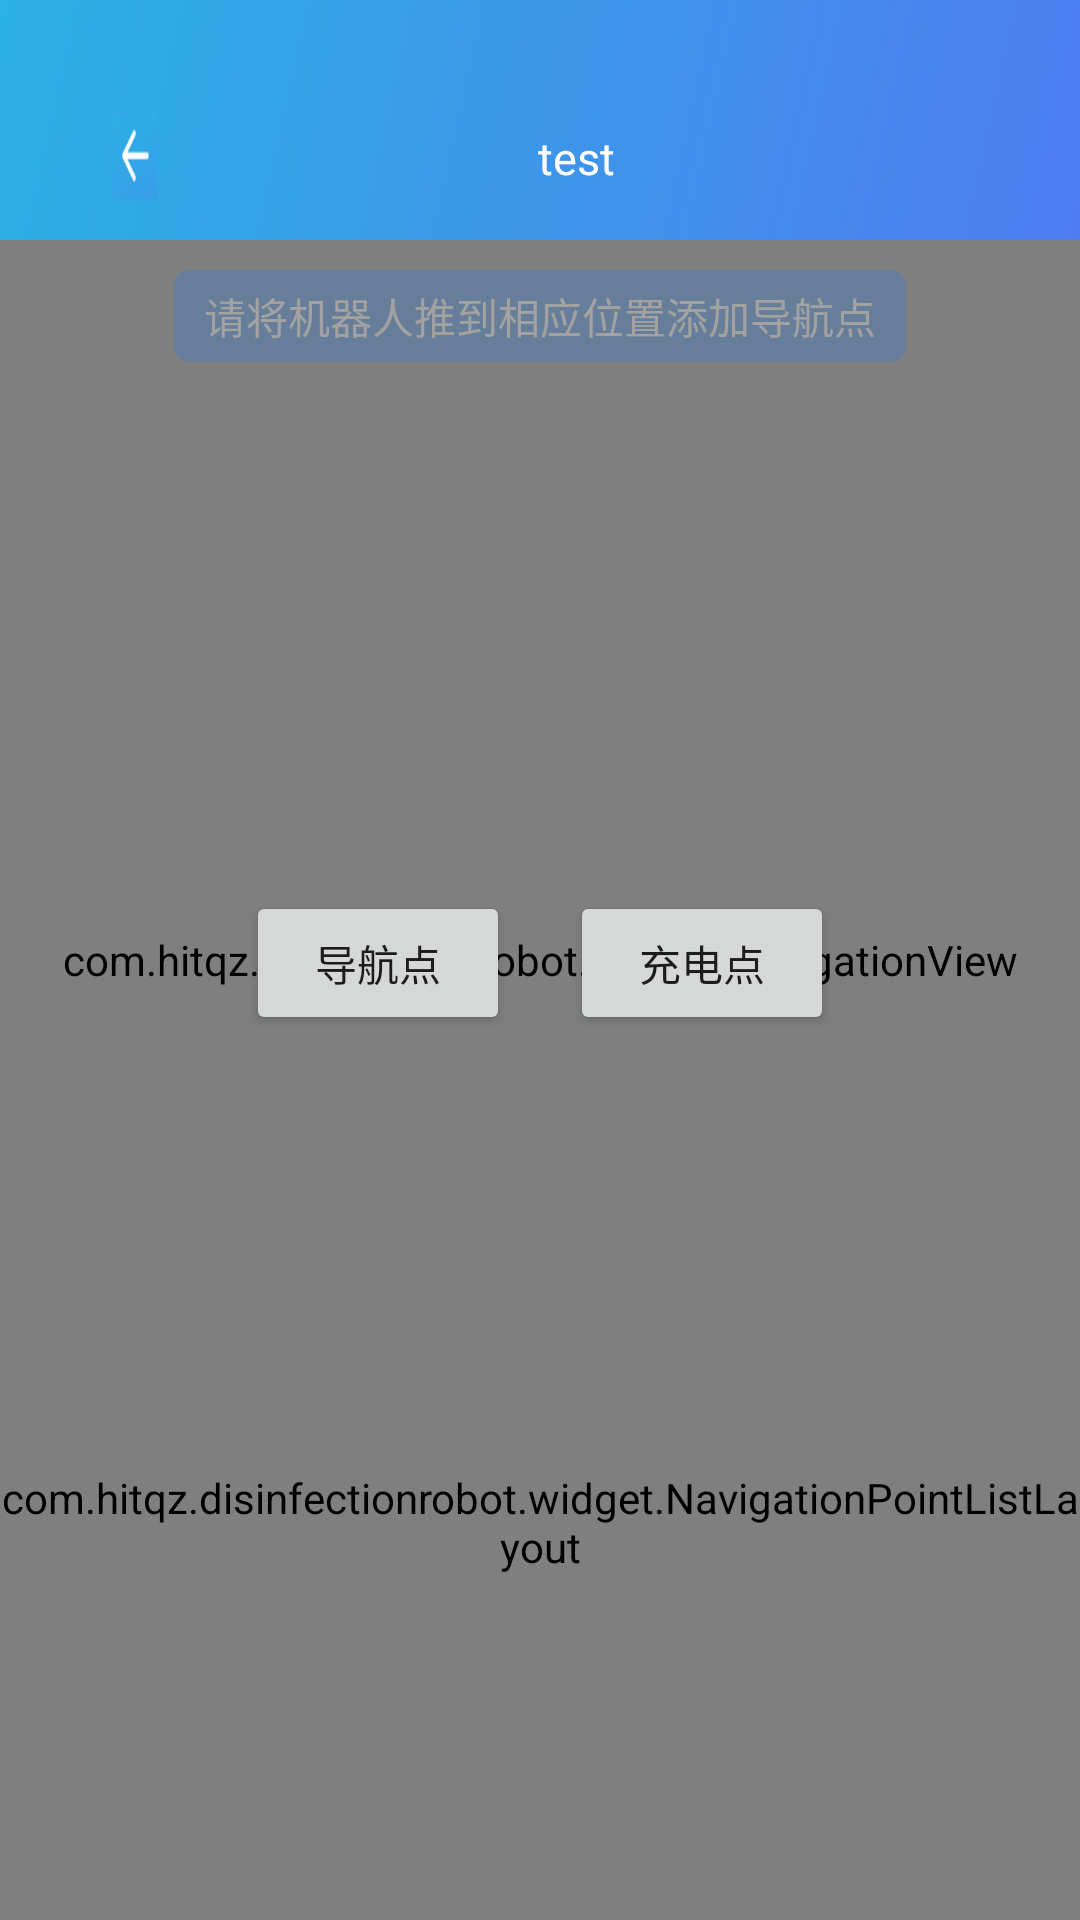

Write the Android layout XML for this screen, with the resource values it uses.
<!-- AndroidManifest.xml: application theme Theme.DisinfectionRobot -->
<!-- res/layout/activity_deploy_route.xml -->
<?xml version="1.0" encoding="utf-8"?>
<androidx.constraintlayout.widget.ConstraintLayout xmlns:android="http://schemas.android.com/apk/res/android"
    android:layout_width="match_parent"
    android:layout_height="match_parent"
    xmlns:app="http://schemas.android.com/apk/res-auto">

    <com.hitqz.disinfectionrobot.widget.NavigationView
        android:id="@+id/navigation_view"
        android:layout_width="match_parent"
        android:layout_height="match_parent" />

    <include
        android:id="@+id/include_layout_common_title_bar"
        layout="@layout/layout_common_title_bar" />

    <TextView
        android:id="@+id/tv_top"
        android:layout_width="wrap_content"
        android:layout_height="wrap_content"
        app:layout_constraintStart_toStartOf="parent"
        app:layout_constraintEnd_toEndOf="parent"
        app:layout_constraintTop_toBottomOf="@id/include_layout_common_title_bar"
        android:layout_marginTop="10dp"
        android:background="@drawable/shape_round_blue_dp8"
        android:paddingTop="5dp"
        android:paddingBottom="5dp"
        android:paddingStart="10dp"
        android:paddingEnd="10dp"
        android:textColor="@color/textgray"
        android:text="请将机器人推到相应位置添加导航点" />

    <com.hitqz.disinfectionrobot.widget.NavigationPointListLayout
        android:id="@+id/npll"
        app:layout_constraintBottom_toBottomOf="parent"
        android:layout_width="match_parent"
        android:layout_height="265dp" />

    <androidx.constraintlayout.widget.Guideline
        android:id="@+id/gv_center_horizon"
        android:layout_width="0dp"
        android:layout_height="0dp"
        android:orientation="vertical"
        app:layout_constraintGuide_percent="0.5" />

    <Button
        android:id="@+id/btn_add_navigation_point"
        android:layout_width="wrap_content"
        android:layout_height="wrap_content"
        android:text="导航点"
        app:layout_constraintEnd_toStartOf="@id/gv_center_horizon"
        android:layout_marginBottom="30dp"
        android:layout_marginEnd="10dp"
        app:layout_constraintBottom_toTopOf="@id/npll" />

    <Button
        android:id="@+id/btn_add_recharge_point"
        android:layout_width="wrap_content"
        android:layout_height="wrap_content"
        android:text="充电点"
        android:layout_marginStart="10dp"
        app:layout_constraintStart_toEndOf="@id/gv_center_horizon"
        android:layout_marginBottom="30dp"
        app:layout_constraintBottom_toTopOf="@id/npll" />

</androidx.constraintlayout.widget.ConstraintLayout>
<!-- res/layout/layout_common_title_bar.xml (included above) -->
<?xml version="1.0" encoding="utf-8"?>
<androidx.constraintlayout.widget.ConstraintLayout xmlns:android="http://schemas.android.com/apk/res/android"
    android:layout_width="match_parent"
    xmlns:app="http://schemas.android.com/apk/res-auto"
    android:paddingTop="25dp"
    android:layout_height="80dp"
    android:background="@drawable/title_background">


    <FrameLayout
        android:id="@+id/vp_back_container"
        android:layout_width="wrap_content"
        app:layout_constraintStart_toStartOf="parent"
        android:paddingStart="37.5dp"
        android:paddingEnd="37.5dp"
        android:layout_height="match_parent">

        <ImageButton
            android:id="@+id/ib_back"
            android:layout_width="14.5dp"
            android:layout_height="28dp"
            android:focusableInTouchMode="false"
            android:clickable="false"
            android:layout_gravity="center"
            android:background="@drawable/selector_back" />
    </FrameLayout>

    <TextView
        android:id="@+id/tv_ssid"
        android:layout_width="wrap_content"
        android:layout_height="wrap_content"
        app:layout_constraintStart_toStartOf="parent"
        app:layout_constraintEnd_toEndOf="parent"
        app:layout_constraintTop_toTopOf="@id/vp_back_container"
        app:layout_constraintBottom_toBottomOf="@id/vp_back_container"
        android:layout_marginLeft="24dp"
        android:text="test"
        android:textColor="@android:color/white"
        android:textSize="15dp" />

</androidx.constraintlayout.widget.ConstraintLayout>
<!-- resources referenced by this layout -->
<resources>
  <color name="textgray">#FFA3A2A1</color>
  <!-- drawable selector_back (drawable) -->
  <?xml version="1.0" encoding="utf-8"?>
  <selector xmlns:android="http://schemas.android.com/apk/res/android">
  
      <item android:drawable="@mipmap/back" android:state_pressed="true" />
      <item android:drawable="@mipmap/back" android:state_pressed="false" />
  
  </selector>
  <!-- drawable shape_round_blue_dp8 (drawable) -->
  <?xml version="1.0" encoding="utf-8"?>
  <shape xmlns:android="http://schemas.android.com/apk/res/android">
      <solid android:color="#330178FF" />
      <corners android:radius="5dp" />
  </shape>
  <!-- drawable title_background (drawable) -->
  <?xml version="1.0" encoding="utf-8"?>
  <shape android:shape="rectangle"
      xmlns:android="http://schemas.android.com/apk/res/android">
      <gradient
          android:type="linear"
          android:useLevel="true"
          android:startColor="#4E7CF0"
          android:endColor="#2BB1E4"
          android:angle="135" />
  </shape>
  <style name="Theme.DisinfectionRobot" parent="Theme.MaterialComponents.DayNight.NoActionBar">
  
      </style>
</resources>
